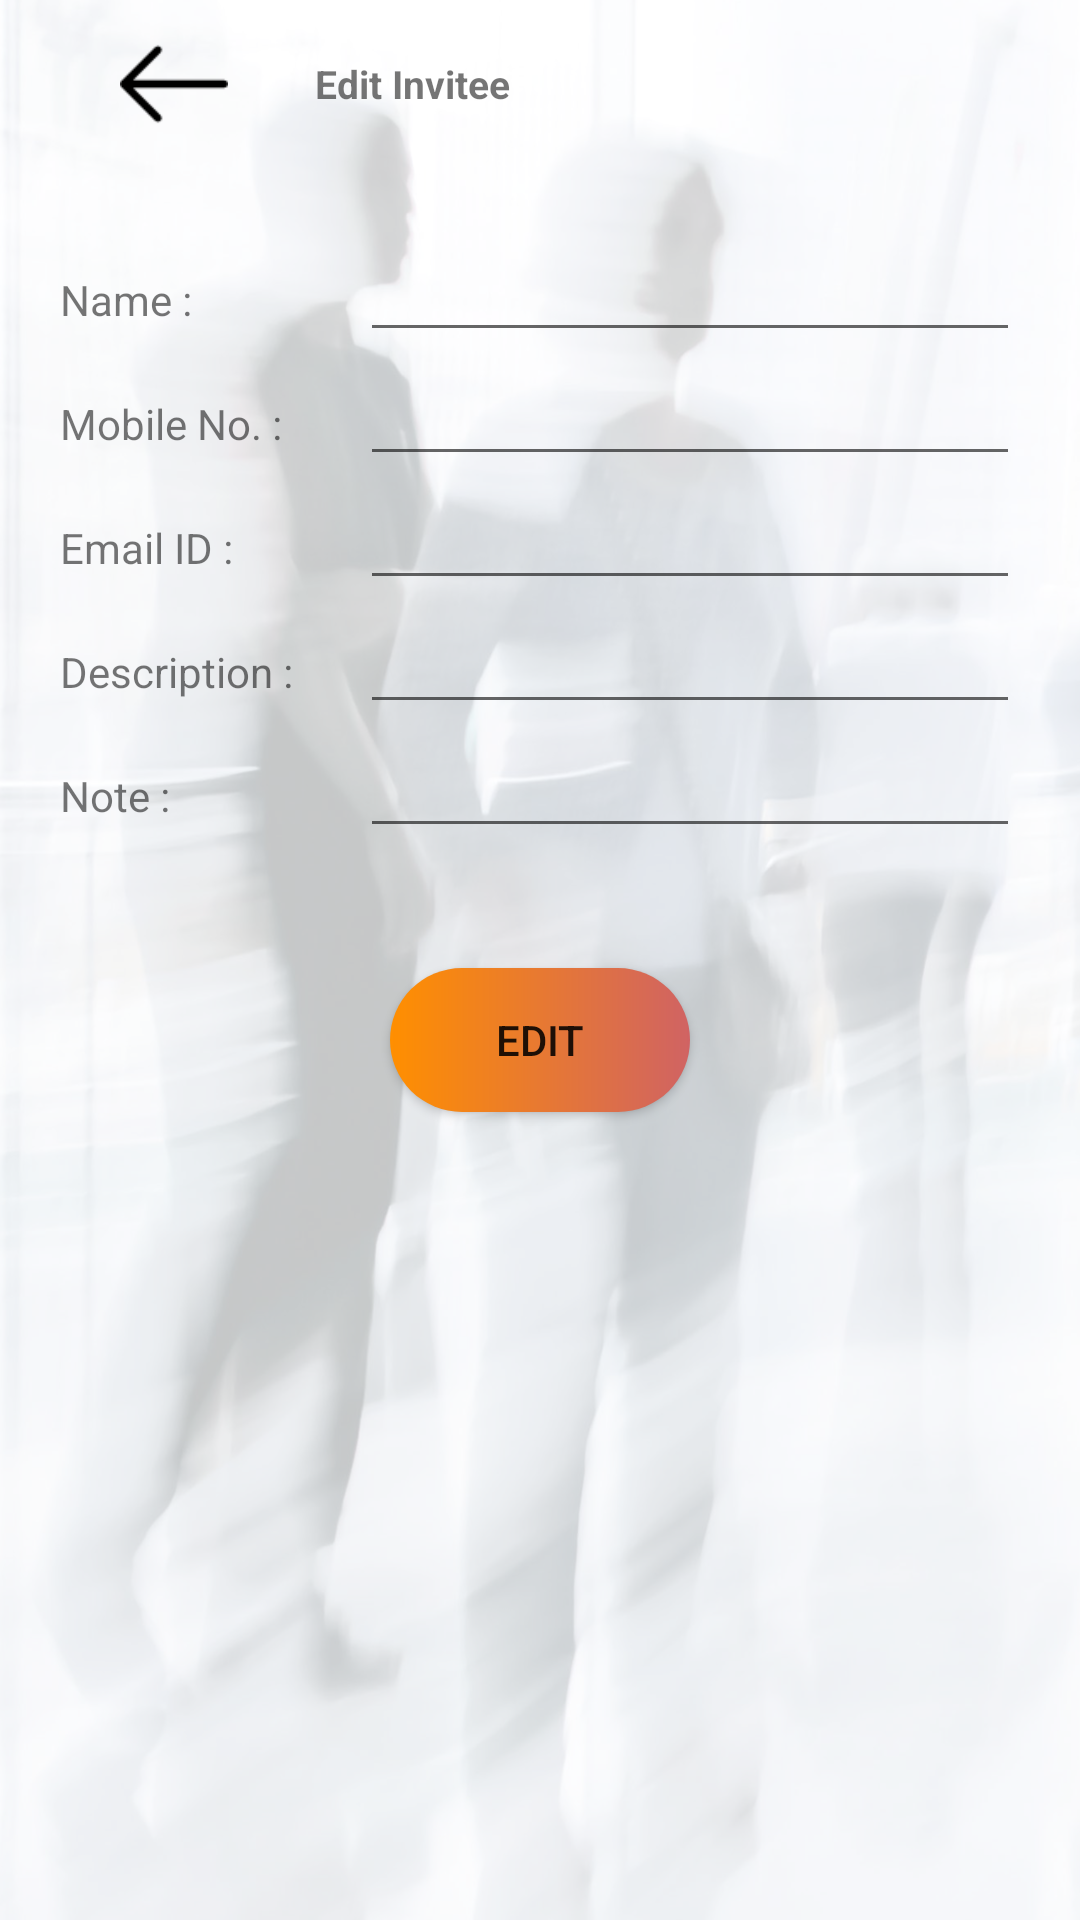

Android layout source for this screen:
<!-- AndroidManifest.xml: application theme AppTheme -->
<!-- res/layout/activity_edit_invitee.xml -->
<?xml version="1.0" encoding="utf-8"?>
<LinearLayout xmlns:android="http://schemas.android.com/apk/res/android"
    xmlns:tools="http://schemas.android.com/tools"
    android:layout_width="match_parent"
    android:layout_height="match_parent"
    android:background="@drawable/bg"
    android:orientation="vertical"
    tools:context=".activity.EditInviteeActivity">

    <android.support.v7.widget.Toolbar
        android:id="@+id/toolbar"
        android:layout_width="match_parent"
        android:layout_height="?attr/actionBarSize"
        android:background="@android:color/transparent"
        android:paddingStart="0dp"
        android:visibility="visible">

        <RelativeLayout
            android:layout_width="match_parent"
            android:layout_height="match_parent">


            <ImageView
                android:id="@+id/iv_backarrow"
                android:layout_width="wrap_content"
                android:layout_height="match_parent"
                android:paddingStart="10dp"
                android:paddingTop="10dp"
                android:paddingBottom="10dp"
                android:src="@drawable/back_arrow" />

            <TextView
                android:layout_width="wrap_content"
                android:layout_height="match_parent"
                android:layout_marginStart="15dp"
                android:layout_toRightOf="@+id/iv_backarrow"
                android:gravity="center"
                android:text="Edit Invitee "
                android:textSize="13sp"
                android:textStyle="bold" />


        </RelativeLayout>

    </android.support.v7.widget.Toolbar>

    <LinearLayout
        android:layout_width="match_parent"
        android:layout_height="match_parent"
        android:layout_margin="20dp"
        android:orientation="vertical">

        <LinearLayout
            android:layout_width="match_parent"
            android:layout_height="wrap_content"
            android:orientation="horizontal"
            android:weightSum="2">

            <TextView
                android:layout_width="100dp"
                android:layout_height="wrap_content"
                android:text="Name :" />

            <EditText
                android:id="@+id/name"
                android:layout_width="match_parent"
                android:layout_height="wrap_content"
                android:singleLine="true" />

        </LinearLayout>

        <LinearLayout
            android:layout_width="match_parent"
            android:layout_height="wrap_content"
            android:orientation="horizontal"
            android:weightSum="2">

            <TextView
                android:layout_width="100dp"
                android:layout_height="wrap_content"
                android:text="Mobile No. :" />

            <EditText
                android:id="@+id/mobile_no"
                android:layout_width="match_parent"
                android:layout_height="wrap_content"
                android:singleLine="true" />

        </LinearLayout>

        <LinearLayout
            android:layout_width="match_parent"
            android:layout_height="wrap_content"
            android:orientation="horizontal"
            android:weightSum="2">

            <TextView
                android:layout_width="100dp"
                android:layout_height="wrap_content"
                android:text="Email ID :" />

            <EditText
                android:id="@+id/email_id"
                android:layout_width="match_parent"
                android:layout_height="wrap_content"
                android:singleLine="true" />

        </LinearLayout>

        <LinearLayout
            android:layout_width="match_parent"
            android:layout_height="wrap_content"
            android:orientation="horizontal"
            android:weightSum="2">

            <TextView
                android:layout_width="100dp"
                android:layout_height="wrap_content"
                android:text="Description :" />

            <EditText
                android:id="@+id/description"
                android:layout_width="match_parent"
                android:layout_height="wrap_content"
                android:singleLine="true" />

        </LinearLayout>

        <LinearLayout
            android:layout_width="match_parent"
            android:layout_height="wrap_content"
            android:orientation="horizontal"
            android:weightSum="2">

            <TextView
                android:layout_width="100dp"
                android:layout_height="wrap_content"
                android:text="Note :" />

            <EditText
                android:id="@+id/note"
                android:layout_width="match_parent"
                android:layout_height="wrap_content"
                android:singleLine="true" />

        </LinearLayout>

        <Button
            android:id="@+id/submit"
            android:layout_width="100dp"
            android:layout_height="wrap_content"
            android:layout_gravity="center"
            android:layout_marginTop="40dp"
            android:background="@drawable/button_bipe"
            android:text="Edit" />

    </LinearLayout>

</LinearLayout>
<!-- resources referenced by this layout -->
<resources>
  <!-- drawable back_arrow: png bitmap (drawable, 507 bytes) -->
  <!-- drawable bg: png bitmap (drawable, 533589 bytes) -->
  <!-- drawable button_bipe (drawable) -->
  <?xml version="1.0" encoding="utf-8"?>
  <shape xmlns:android="http://schemas.android.com/apk/res/android">
      <gradient
          android:endColor="@color/themeRed"
          android:startColor="@color/themeyellow" />
      <stroke
          android:width="0dip"
          android:color="#ffffff" />
      <corners android:radius="60dip" />
      <padding
          android:bottom="7dip"
          android:left="7dip"
          android:right="7dip"
          android:top="7dip" />
  </shape>
  <style name="AppTheme" parent="Theme.AppCompat.Light.NoActionBar">
          
          <item name="colorPrimary">@color/colorPrimary</item>
          <item name="colorPrimaryDark">@color/colorPrimaryDark</item>
          <item name="colorAccent">@color/colorAccent</item>
      </style>
  <color name="themeRed">#d06363</color>
  <color name="themeyellow">#FF8F00</color>
  <color name="colorPrimary">#254a79</color>
  <color name="colorPrimaryDark">#d06363</color>
  <color name="colorAccent">#818181</color>
</resources>
